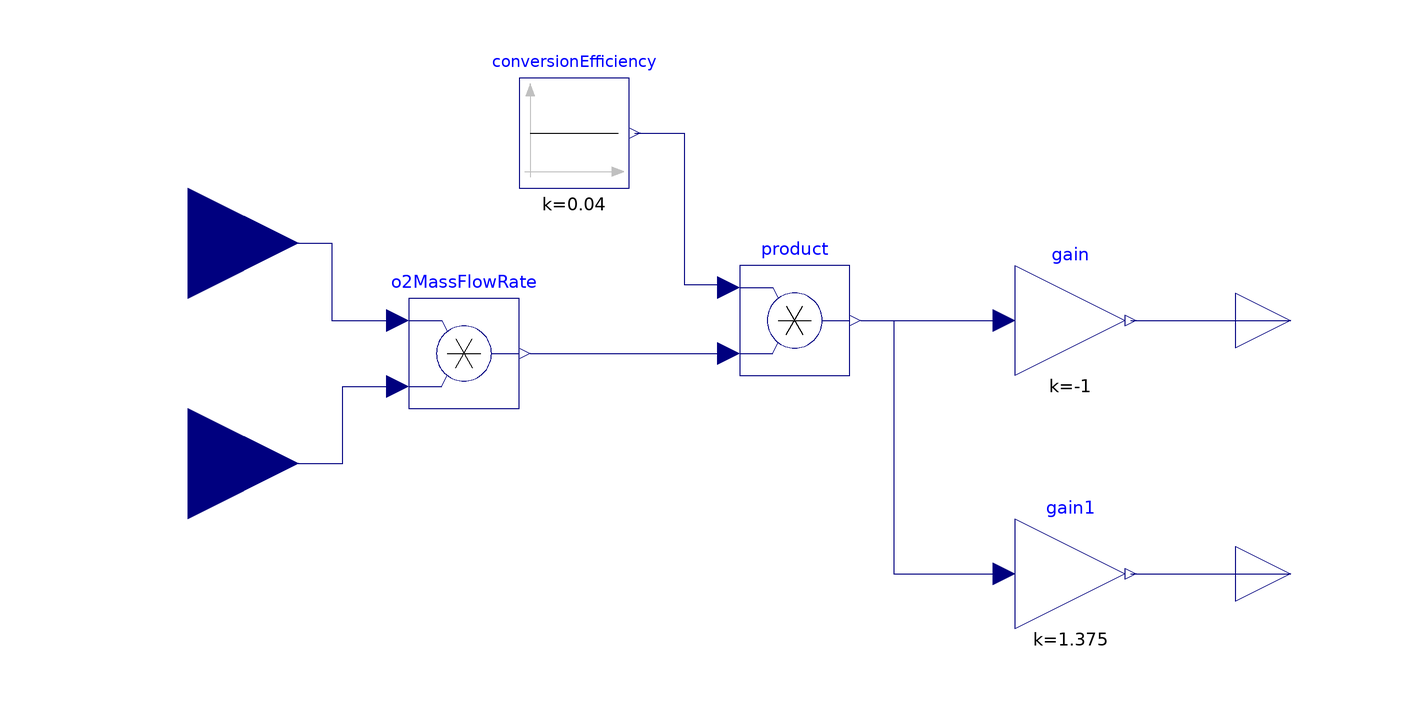

This picture is the connection diagram that the Modelica source below describes through its graphical annotations.

model Human
  Modelica.Blocks.Interfaces.RealOutput o2MassRate annotation(
    Placement(visible = true, transformation(origin = {100, 26}, extent = {{-10, -10}, {10, 10}}, rotation = 0), iconTransformation(origin = {90, 40}, extent = {{-10, -10}, {10, 10}}, rotation = 0)));
  Modelica.Blocks.Interfaces.RealOutput co2MassRate annotation(
    Placement(visible = true, transformation(origin = {100, -20}, extent = {{-10, -10}, {10, 10}}, rotation = 0), iconTransformation(origin = {90, -40}, extent = {{-10, -10}, {10, 10}}, rotation = 0)));
  Modelica.Blocks.Interfaces.RealInput respirationRate annotation(
    Placement(visible = true, transformation(origin = {-100, 40}, extent = {{-20, -20}, {20, 20}}, rotation = 0), iconTransformation(origin = {-80, 40}, extent = {{-20, -20}, {20, 20}}, rotation = 0)));
  Modelica.Blocks.Interfaces.RealInput o2Concentration annotation(
    Placement(visible = true, transformation(origin = {-100, 0}, extent = {{-20, -20}, {20, 20}}, rotation = 0), iconTransformation(origin = {-80, -40}, extent = {{-20, -20}, {20, 20}}, rotation = 0)));
  Modelica.Blocks.Math.Product o2MassFlowRate annotation(
    Placement(visible = true, transformation(origin = {-50, 20}, extent = {{-10, -10}, {10, 10}}, rotation = 0)));
  Modelica.Blocks.Sources.Constant conversionEfficiency(k = 0.04)  annotation(
    Placement(visible = true, transformation(origin = {-30, 60}, extent = {{-10, -10}, {10, 10}}, rotation = 0)));
  Modelica.Blocks.Math.Product product annotation(
    Placement(visible = true, transformation(origin = {10, 26}, extent = {{-10, -10}, {10, 10}}, rotation = 0)));
  Modelica.Blocks.Math.Gain gain(k = -1)  annotation(
    Placement(visible = true, transformation(origin = {60, 26}, extent = {{-10, -10}, {10, 10}}, rotation = 0)));
  Modelica.Blocks.Math.Gain gain1(k = 1.375) annotation(
    Placement(visible = true, transformation(origin = {60, -20}, extent = {{-10, -10}, {10, 10}}, rotation = 0)));
equation
  connect(o2Concentration, o2MassFlowRate.u2) annotation(
    Line(points = {{-100, 0}, {-72, 0}, {-72, 14}, {-62, 14}}, color = {0, 0, 127}));
  connect(conversionEfficiency.y, product.u1) annotation(
    Line(points = {{-19, 60}, {-10, 60}, {-10, 32.5}, {-2, 32.5}, {-2, 32}}, color = {0, 0, 127}));
  connect(o2MassFlowRate.y, product.u2) annotation(
    Line(points = {{-38, 20}, {-2, 20}}, color = {0, 0, 127}));
  connect(product.y, gain.u) annotation(
    Line(points = {{22, 26}, {48, 26}}, color = {0, 0, 127}));
  connect(gain.y, o2MassRate) annotation(
    Line(points = {{71, 26}, {100, 26}}, color = {0, 0, 127}));
  connect(product.y, gain1.u) annotation(
    Line(points = {{22, 26}, {28, 26}, {28, -20}, {48, -20}}, color = {0, 0, 127}));
  connect(gain1.y, co2MassRate) annotation(
    Line(points = {{71, -20}, {100, -20}}, color = {0, 0, 127}));
  connect(respirationRate, o2MassFlowRate.u1) annotation(
    Line(points = {{-100, 40}, {-74, 40}, {-74, 26}, {-62, 26}}, color = {0, 0, 127}));
  annotation(
    uses(Modelica(version = "3.2.3")));
end Human;